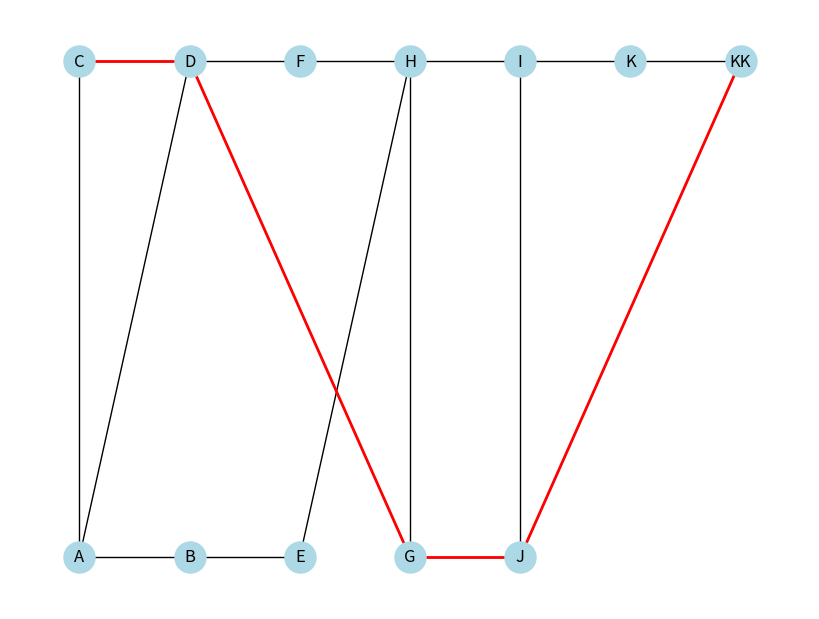

Recreate this plot in Python.
import matplotlib.pyplot as plt
from collections import deque
import networkx as nx 
graph = {
    'A': ['B', 'C', 'D'],
    'B': ['A', 'E'],
    'C': ['A','D'],
    'D': ['C', 'F','A', 'G'],
    'E': ['B', 'H'],
    'F': ['D', 'H'],
    'G': ['D', 'H', 'J'],
    'H': ['E', 'G', 'I', 'F'],
    'I': ['H', 'K', 'J'],
    'J': ['G', 'I', 'KK'],
    'K': ['I', 'KK'],
    'KK': ['K', 'J']
}


start_node = 'C'
end_node = 'KK'


def breadth_first_search(graph, start, end):
    queue = deque([(start, [start])])

    while queue:
        current, path = queue.popleft()

        if current == end:
            return path

        if current not in graph:
            continue

        for neighbor in graph[current]:
            if neighbor not in path:
                queue.append((neighbor, path + [neighbor]))

    return None


optimal_route_bfs = breadth_first_search(graph, start_node, end_node)

if optimal_route_bfs:
    print(f"Оптимальний маршрут від {start_node} до {end_node}: {optimal_route_bfs}")
else:
    print(f"Маршрут від {start_node} до {end_node} не знайдено.")


def plot_graph(graph, optimal_route):
    plt.figure(figsize=(8, 6))
    pos = {
        'A': (0, 0),
        'B': (1, 0),
        'C': (0, 1),
        'D': (1, 1),
        'E': (2, 0),
        'F': (2, 1),
        'G': (3, 0),
        'H': (3, 1),
        'I': (4, 1),
        'J': (4, 0),
        'K': (5, 1),
        'KK': (6, 1)
    }

    nx_graph = {node: [] for node in graph}
    for node, neighbors in graph.items():
        for neighbor in neighbors:
            nx_graph[node].append(neighbor)

    nx.draw(nx.Graph(nx_graph), pos, with_labels=True, node_size=500, node_color='lightblue')
    if optimal_route:
        edges = [(optimal_route[i], optimal_route[i + 1]) for i in range(len(optimal_route) - 1)]
        nx.draw_networkx_edges(nx.Graph(nx_graph), pos, edgelist=edges, edge_color='red', width=2)
    plt.show()


plot_graph(graph, optimal_route_bfs)
